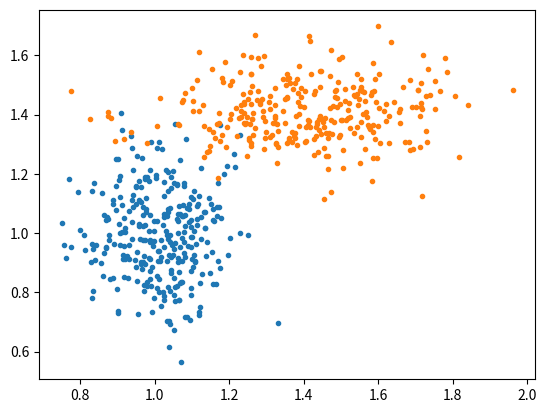

The matplotlib source for this figure: (Note: this script raises an exception after producing the figure.)
'''
[redacted]
[email redacted]
This code could be used for any non-commercial purpose. You can edit and reconstruct it. When you use this code please
cite the author.
'''

import numpy as np
import random
import matplotlib.pyplot as plt

def generate_dataList(dataNumber=300, xScale=2*np.pi, yScale=1):
    dataList1 = []
    dataList2 = []
    dataList = [[],[]]
    # xList = []
    # yList = []
    # for i in range(dataNumber):
    #     x = random.random() * xScale
    #     xList.append(x)
    #     yList.append(np.sin(x) + (random.random()-1.0)*yScale)
    offset1_x = 1.0
    offset1_y = 1.0
    offset2_x = 1.4
    offset2_y = 1.4
    sigma1_x = 0.1
    sigma1_y = 0.15
    sigma2_x = 0.2
    sigma2_y = 0.1
    x1 = np.random.normal(offset1_x, sigma1_x, dataNumber)
    y1 = np.random.normal(offset1_y, sigma1_y, dataNumber)
    x2 = np.random.normal(offset2_x, sigma2_x, dataNumber)
    y2 = np.random.normal(offset2_y, sigma2_y, dataNumber)

    # plt.plot(xList, yList, '.', label='data' )
    plt.plot(x1, y1, '.', label='G1')
    plt.plot(x2, y2, '.', label='G2')
    plt.show()
    for x, y in zip(x1, y1):
        dataList[0].append([x, y])
        dataList[1].append(-1)
    for x, y in zip(x2, y2):
        dataList[0].append([x, y])
        dataList[1].append(1)
    dataList_type2 = []
    for x, y in zip(x1, y1):
        dataList_type2.append([[x, y], -1])
    for x, y in zip(x2, y2):
        dataList_type2.append([[x, y], 1])
    dataList1 = [x1, y1]
    dataList2 = [x2, y2]
    return dataList, dataList1, dataList2, dataList_type2

def alpha_initial(dataNumber=300):
    alpha = []
    for i in range(dataNumber//2):
        alpha.append(1)
    for i in range(dataNumber//2):
        alpha.append(1)
    return alpha

def SUM_part(dataList, alpha, k):
    s = 0.0
    for i in range(len(dataList)):
        yk = dataList[1][k]
        yi = dataList[1][i]
        xk_T = dataList[0][k]
        xi = dataList[0][i]
        xk_T_Multi_xi = 0.0
        for a, b in zip(xk_T, xi):
            xk_T_Multi_xi += (a*b)
        s += alpha[i]*yi*yk*xk_T_Multi_xi

    return s

def svm():
    dataList,_,_,dataList_type2 = generate_dataList()
    dataArray = np.asarray(dataList)
    print(dataList[0])
    print(dataList_type2[0])
    # w = SUM alpha * y_i * x_i
    alpha = alpha_initial()
    iteraterNum = 10
    for i in range(iteraterNum):
        partial_alpha = [-(1-SUM_part(dataList, alpha, k)) for k in range(len(dataList[0]))]
        alpha_Multi_y = 0.0
        for a, b in zip(alpha, dataList[1]):
            alpha_Multi_y += (a*b)
        if alpha_Multi_y > 0:
            New_alpha = []
            for a in alpha[0:len(dataList[0])]:
                New_alpha.append(a+alpha_Multi_y/len(dataList[0]))
            for a in alpha[len(dataList[0]):]:
                New_alpha.append(a)
        else:
            New_alpha = []
            for a in alpha[0:len(dataList[0])]:
                New_alpha.append(a)
            for a in alpha[len(dataList[0]):]:
                New_alpha.append(a+alpha_Multi_y/len(dataList[0]))
        temp = []
        for a, b in zip(New_alpha, partial_alpha):
            temp.append(a+b)
        alpha = temp
        print(alpha)
    return partial_alpha


# m denotes the number of examples here, not the number of features
def gradientDescent(loss, y, theta, alpha, m, numIterations):
    # xTrans = x.transpose()
    for i in range(0, numIterations):
        # hypothesis = np.dot(x, theta)
        # loss = hypothesis - y
        # # avg cost per example (the 2 in 2*m doesn't really matter here.
        # # But to be consistent with the gradient, I include it)
        # cost = np.sum(loss ** 2) / (2 * m)
        # print("Iteration %d | Cost: %f" % (i, cost))
        # # avg gradient per example
        gradient = np.dot(xTrans, loss) / m
        # update
        theta = theta - alpha * gradient
    return theta

def main():
    svm()

if __name__ == '__main__':
    main()


